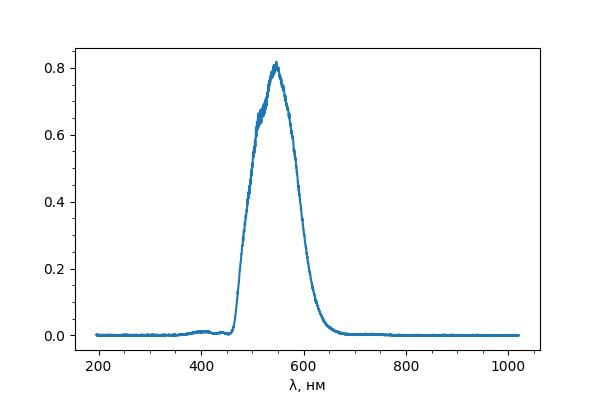

The file beside this chart, header and first rows:
#Thorlabs FTS
[SpectrumHeader]
#Date; 20230427
#Time; 17075857
#GMTTime; 14075857
#Instrument; 0
#InstrModel; CCS200
#Series; 0
#InterferometerSerial; M00748474
#Type; emission
#ChannelIndex; 0
#XAxisUnit; nm_air
#YAxisUnit; intensity
#Average; 1
#RollingAverage; 0
#SpectrumSmooth; 0
#SSmoothParam1; 0
#SSmoothParam2; 0
#SSmoothParam3; 0
#SSmoothParam4; 0
#IntegrationTime; 7.475
#TriggerMode; 0
#AirMeasureOpt; 0
#AirTemp; 0.00
#AirPressure; 0.00
#AirRelHum; 0.00
#WnrMin; 9801
#WnrMax; 51238
#Length; 3648
#Resolution; 0.0000000000e+00
#ADC; 0
#InstrStatus; 0
#RefLaserLocked; 0
#ChannelIndex; 0
#AttenuationFilter; 0
#Stitched; 0
#ExcitationWavelength_nm; 0
#SoftwareVersion; 
#FirmwareVersion; 
#Motor_FirmwareVersion; 
#ReconstructionAlgorithms_SoftwareVersio…; 
#Sensor_FirmwareVersion; 
#InstrSeriesIdentifier; MUN_CCS_SERIES
#Name; 
#Comment; 
#ExtComment; 
#Source; 
[Data]
1.951682434e+02; 2.163542435e-03
1.953688049e+02; 1.498425147e-03
1.955693665e+02; 1.544295228e-03
1.957699585e+02; 4.892816651e-04
1.959705658e+02; 3.975413565e-04
1.961711884e+02; 7.415675209e-04
1.963718262e+02; 1.246139291e-03
1.965724945e+02; 1.337879570e-03
1.967731781e+02; 4.434115253e-04
1.969738770e+02; 5.351518121e-05
1.971746063e+02; -2.446408325e-04
1.973753357e+02; 3.058010407e-05
1.975760956e+02; 2.232347615e-03
... 3,636 more rows
